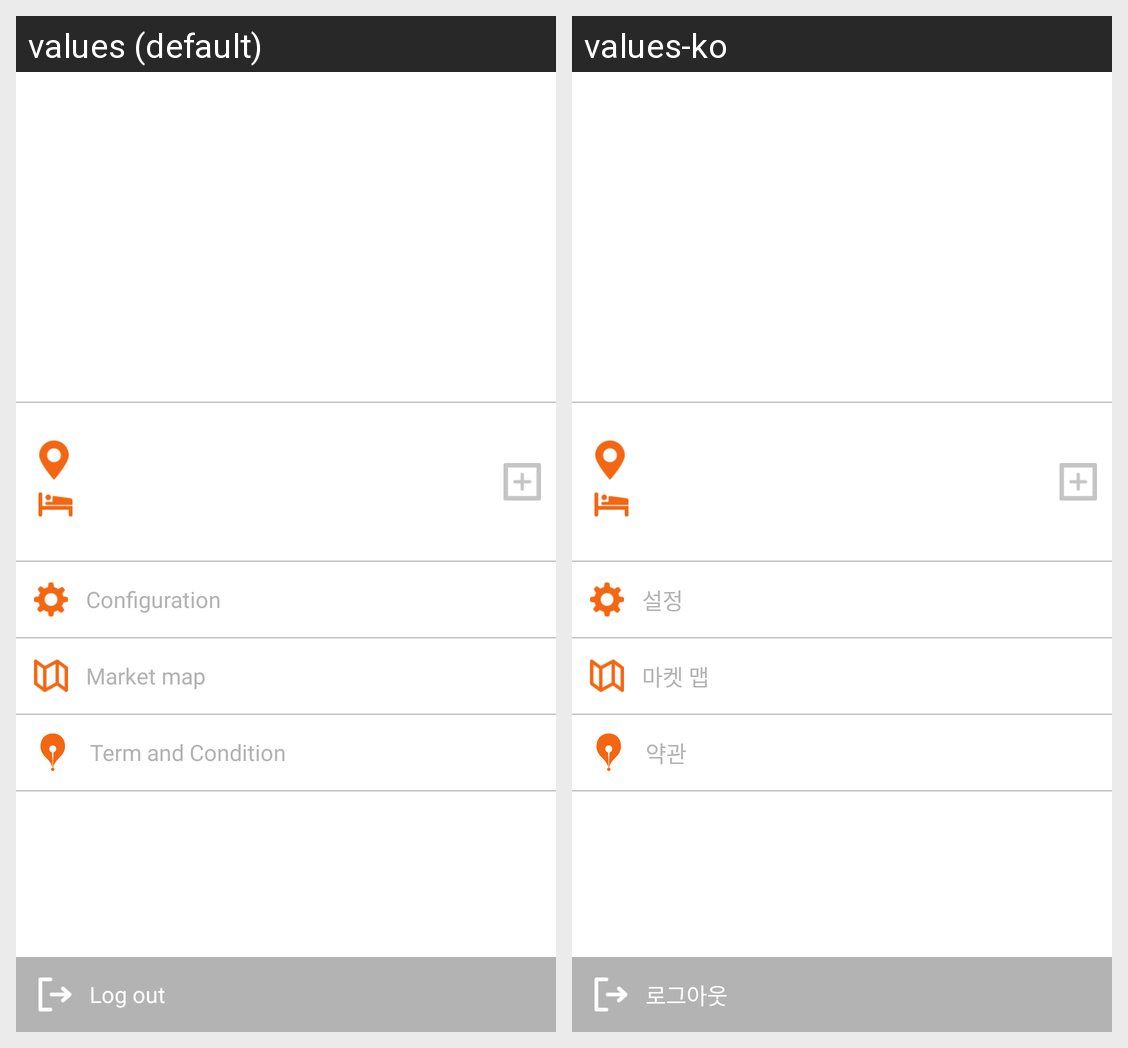

Here is an Android app screen in its default locale and in the app's own translations. Write out the translated-string differences for the strings that appear on this screen.
Android screen res/layout/main_left_menu.xml rendered under 2 locales, left to right: values (default), values-ko. Device: Nexus 5 (rendered at 1080×1920; each locale shown at half size, 540×960, under a caption strip naming it); theme Theme.Trippal.
Strings drawn on this screen, with the default value and each locale's value (text and hints the layout hard-codes, and strings that could not be matched under every locale, appear in the picture but are not listed):

configuration
  values: Configuration
  values-ko: 설정

market_map
  values: Market map
  values-ko: 마켓 맵

term_and_condition
  values: Term and Condition
  values-ko: 약관

log_out
  values: Log out
  values-ko: 로그아웃
